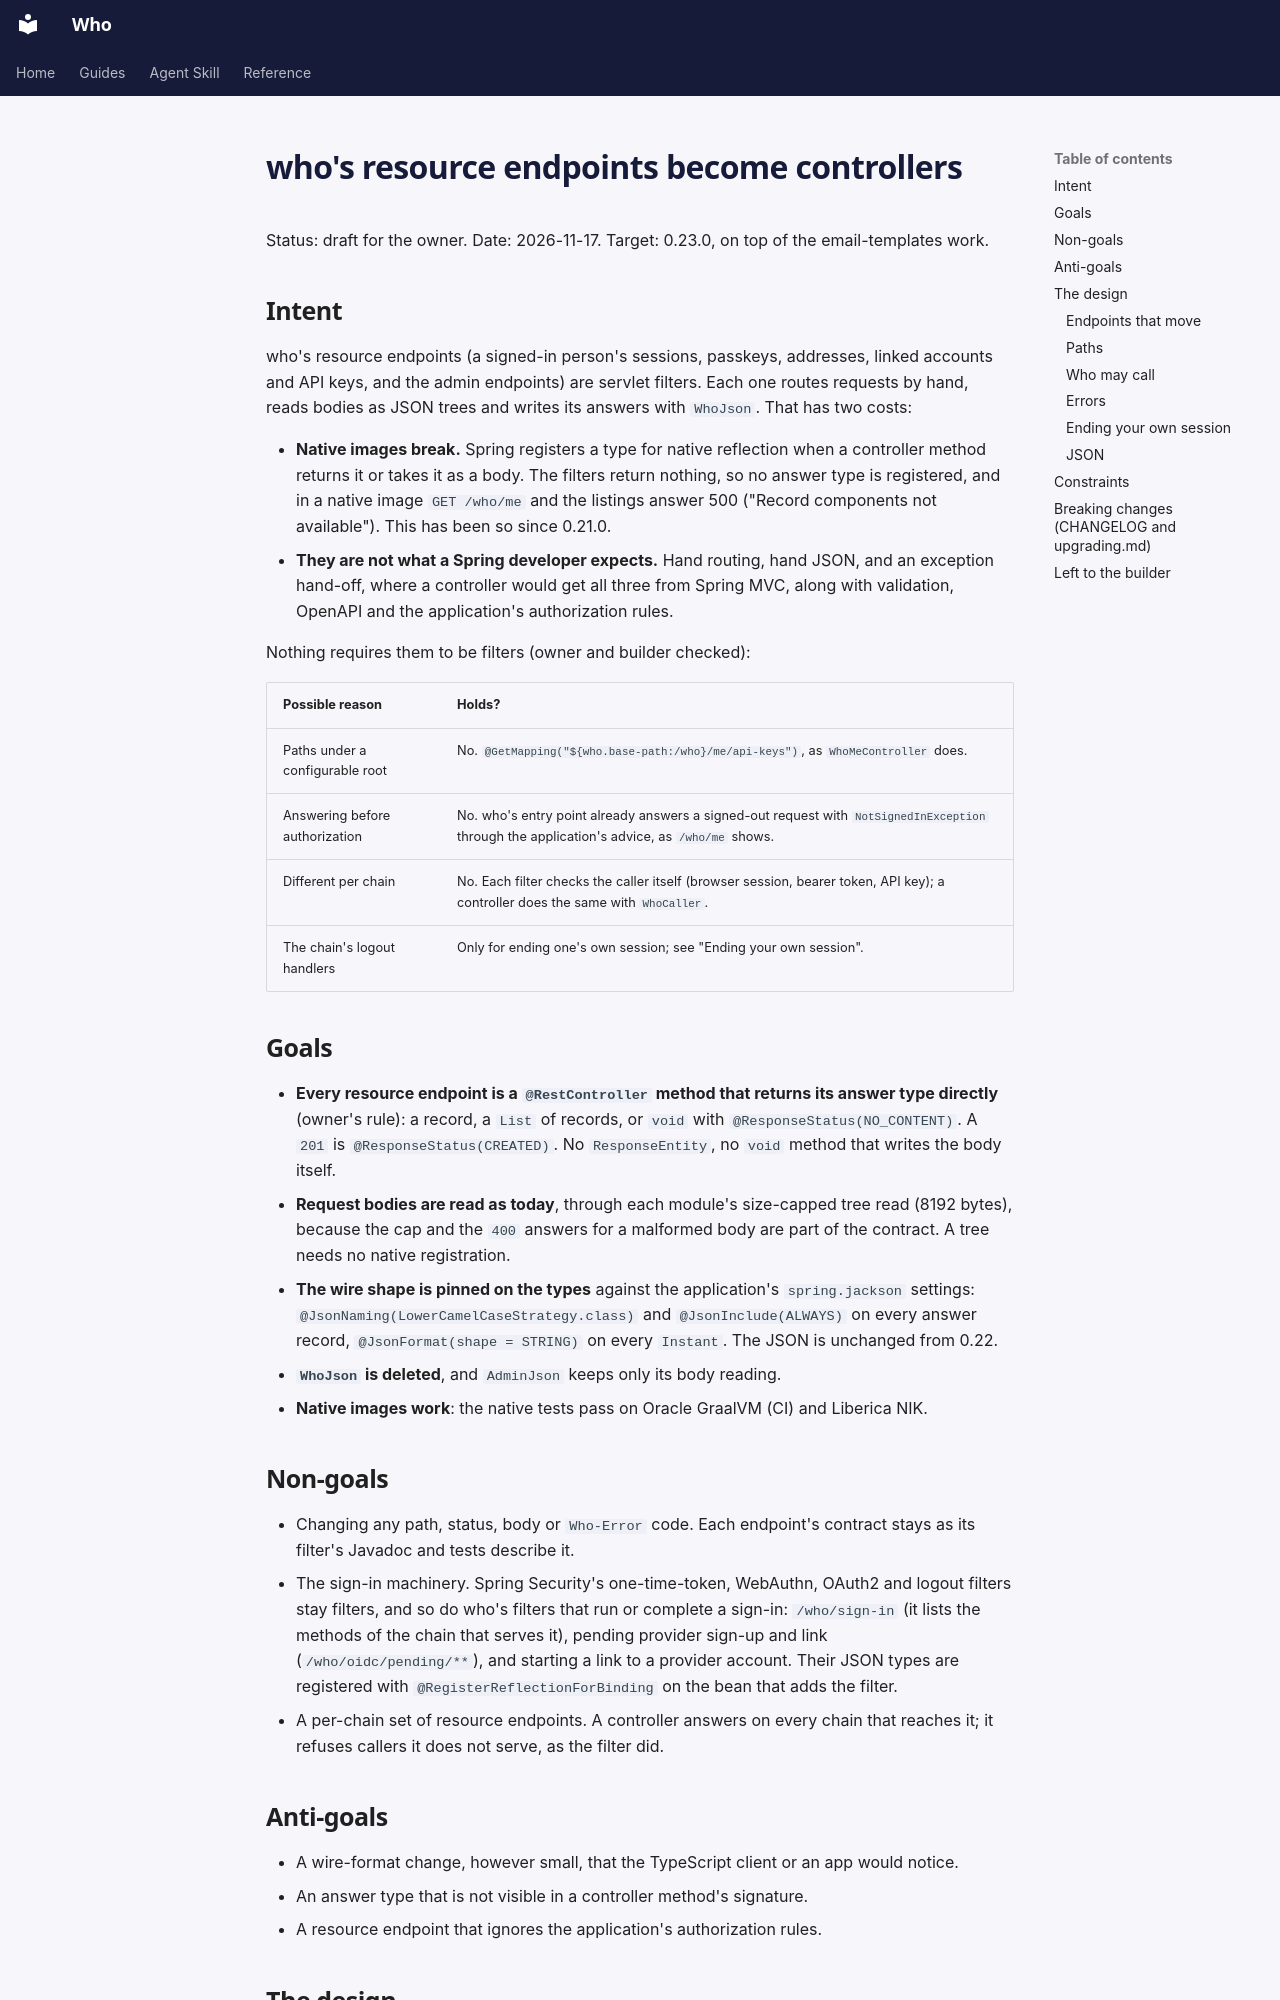

repository: jwcarman/who · page: superpowers/specs/2026-11-17-resource-controllers-design/index.html · generator: mkdocs

# who's resource endpoints become controllers

Status: draft for the owner. Date: 2026-11-17. Target: 0.23.0, on top of the email-templates work.

## Intent

who's resource endpoints (a signed-in person's sessions, passkeys, addresses, linked accounts and
API keys, and the admin endpoints) are servlet filters. Each one routes requests by hand, reads
bodies as JSON trees and writes its answers with `WhoJson`. That has two costs:

- **Native images break.** Spring registers a type for native reflection when a controller method
  returns it or takes it as a body. The filters return nothing, so no answer type is registered, and
  in a native image `GET /who/me` and the listings answer 500 ("Record components not available").
  This has been so since 0.21.0.
- **They are not what a Spring developer expects.** Hand routing, hand JSON, and an exception
  hand-off, where a controller would get all three from Spring MVC, along with validation,
  OpenAPI and the application's authorization rules.

Nothing requires them to be filters (owner and builder checked):

| Possible reason | Holds? |
|---|---|
| Paths under a configurable root | No. `@GetMapping("${who.base-path:/who}/me/api-keys")`, as `WhoMeController` does. |
| Answering before authorization | No. who's entry point already answers a signed-out request with `NotSignedInException` through the application's advice, as `/who/me` shows. |
| Different per chain | No. Each filter checks the caller itself (browser session, bearer token, API key); a controller does the same with `WhoCaller`. |
| The chain's logout handlers | Only for ending one's own session; see "Ending your own session". |

## Goals

- **Every resource endpoint is a `@RestController` method that returns its answer type
  directly** (owner's rule): a record, a `List` of records, or `void` with
  `@ResponseStatus(NO_CONTENT)`. A `201` is `@ResponseStatus(CREATED)`. No `ResponseEntity`, no
  `void` method that writes the body itself.
- **Request bodies are read as today**, through each module's size-capped tree read (8192 bytes),
  because the cap and the `400` answers for a malformed body are part of the contract. A tree needs
  no native registration.
- **The wire shape is pinned on the types** against the application's `spring.jackson` settings:
  `@JsonNaming(LowerCamelCaseStrategy.class)` and `@JsonInclude(ALWAYS)` on every answer record, `@JsonFormat(shape = STRING)` on every `Instant`. The JSON is unchanged from
  0.22.
- **`WhoJson` is deleted**, and `AdminJson` keeps only its body reading.
- **Native images work**: the native tests pass on Oracle GraalVM (CI) and Liberica NIK.

## Non-goals

- Changing any path, status, body or `Who-Error` code. Each endpoint's contract stays as its
  filter's Javadoc and tests describe it.
- The sign-in machinery. Spring Security's one-time-token, WebAuthn, OAuth2 and logout filters
  stay filters, and so do who's filters that run or complete a sign-in: `/who/sign-in` (it lists the
  methods of the chain that serves it), pending provider sign-up and link
  (`/who/oidc/pending/**`), and starting a link to a provider account. Their JSON types are
  registered with `@RegisterReflectionForBinding` on the bean that adds the filter.
- A per-chain set of resource endpoints. A controller answers on every chain that reaches it; it
  refuses callers it does not serve, as the filter did.

## Anti-goals

- A wire-format change, however small, that the TypeScript client or an app would notice.
- An answer type that is not visible in a controller method's signature.
- A resource endpoint that ignores the application's authorization rules.

## The design
